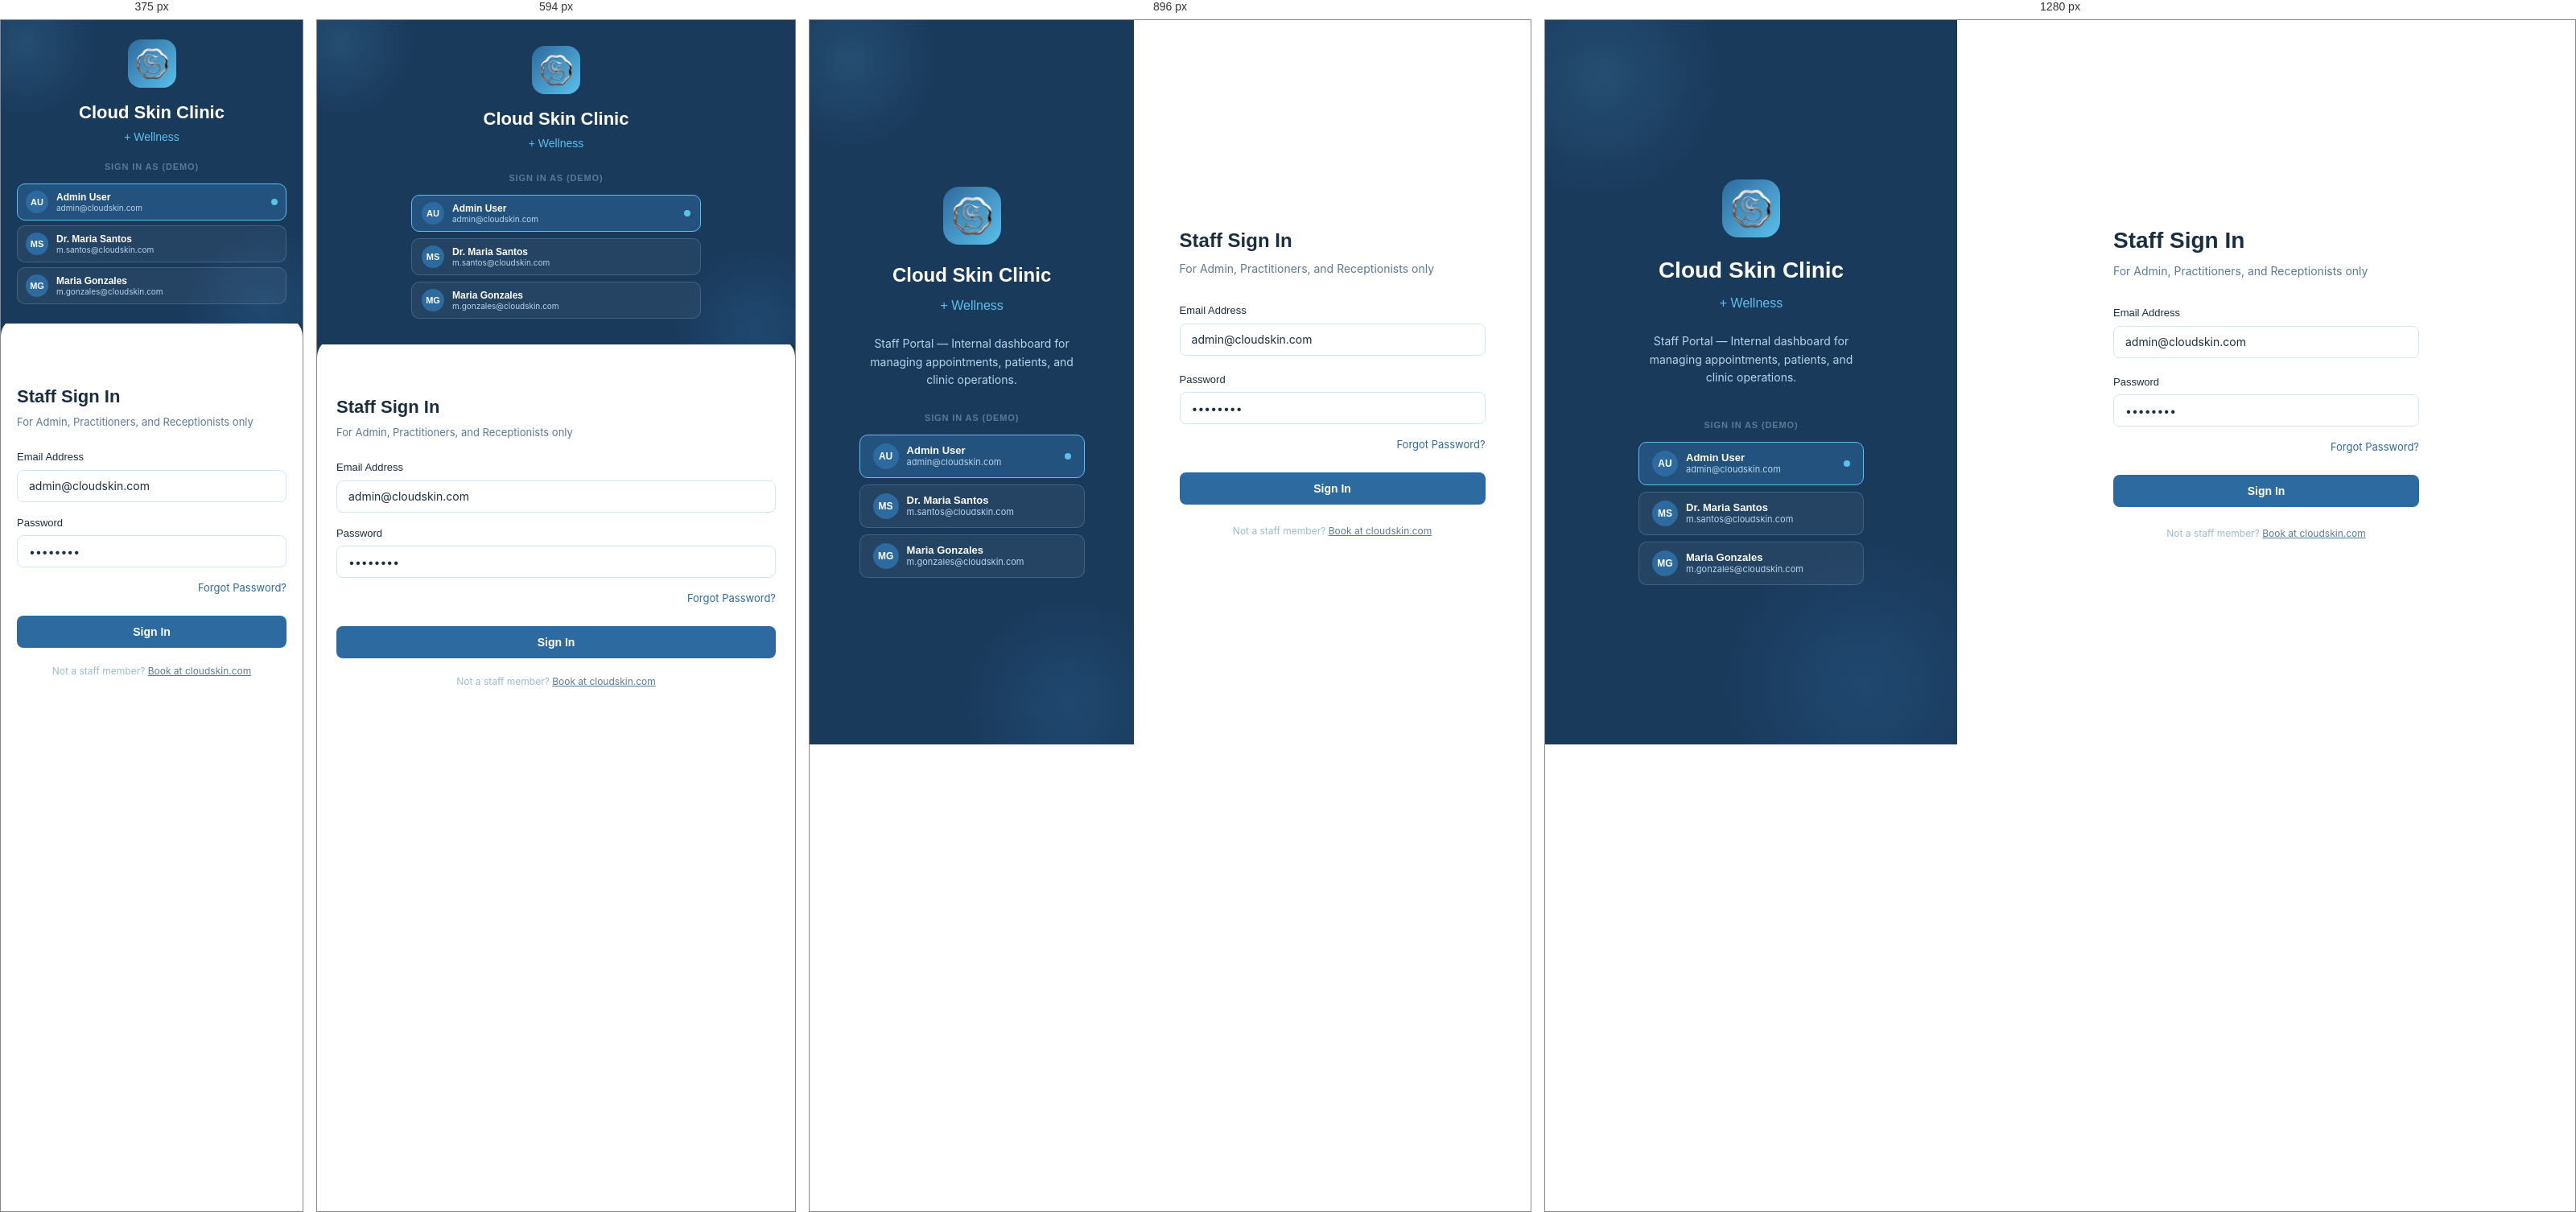
Rendered at 375 px, 594 px, 896 px and 1280 px, left to right.

<!-- file: login-print.html -->
<!doctype html>
<html lang="en">
<head>
<meta charset="utf-8">
<meta name="viewport" content="width=device-width, initial-scale=1">
<title>Cloud Skin Admin — Sign In</title>
<link rel="stylesheet" href="../../colors_and_type.css">
<script src="https://unpkg.com/lucide@latest/dist/umd/lucide.min.js"></script>
<style>
  * { box-sizing: border-box; }
  body { margin: 0; background: #fff; font-family: var(--font-body); color: var(--navy-800); }
  .login { display: flex; min-height: 100vh; overflow: hidden; }

  /* ============ LEFT PANEL (40%) ============ */
  .left { width: 40%; background: #1A3A5C; display: flex; flex-direction: column; align-items: center; justify-content: center; padding: 48px; position: relative; overflow: hidden; }
  .blob1, .blob2 { position: absolute; border-radius: 50%; pointer-events: none; }
  .blob1 { top: -80px; left: -80px; width: 300px; height: 300px; background: radial-gradient(circle, rgba(91,192,235,0.15) 0%, transparent 70%); }
  .blob2 { bottom: -100px; right: -60px; width: 350px; height: 350px; background: radial-gradient(circle, rgba(45,106,159,0.30) 0%, transparent 70%); }
  .left-inner { text-align: center; position: relative; z-index: 1; }
  .logo-plate { width: 72px; height: 72px; border-radius: 20px; background: linear-gradient(135deg, #2D6A9F 0%, #5BC0EB 100%); display: flex; align-items: center; justify-content: center; margin: 0 auto 20px; overflow: hidden; }
  .logo-plate img { width: 52px; height: 52px; object-fit: contain; }
  .brand-h1 { font-family: var(--font-display); font-weight: 700; font-size: 28px; color: #fff; margin-bottom: 8px; }
  .brand-sub { font-family: var(--font-display); font-weight: 400; font-size: 16px; color: #5BC0EB; margin-bottom: 4px; }
  .brand-desc { margin-top: 24px; font-family: var(--font-body); font-size: 14px; color: #B8D4EC; line-height: 1.6; max-width: 280px; margin-left: auto; margin-right: auto; }

  .role-section { margin-top: 40px; }
  .eyebrow { font-family: var(--font-display); font-size: 11px; font-weight: 600; color: #5A7A96; letter-spacing: 0.08em; text-transform: uppercase; margin-bottom: 12px; }
  .role-list { display: flex; flex-direction: column; gap: 8px; }
  .role-btn { background: rgba(255,255,255,0.05); border: 1.5px solid rgba(184,212,236,0.20); border-radius: 10px; padding: 10px 16px; cursor: pointer; display: flex; align-items: center; gap: 10px; transition: all 150ms; }
  .role-btn.active { background: rgba(45,106,159,0.50); border-color: #5BC0EB; }
  .role-avatar { width: 32px; height: 32px; border-radius: 50%; background: #2D6A9F; display: flex; align-items: center; justify-content: center; font-family: var(--font-display); font-weight: 700; font-size: 12px; color: #fff; flex-shrink: 0; }
  .role-meta { text-align: left; }
  .role-name { font-family: var(--font-display); font-weight: 600; font-size: 13px; color: #fff; }
  .role-email { font-family: var(--font-body); font-size: 11px; color: #B8D4EC; }
  .role-dot { margin-left: auto; width: 8px; height: 8px; border-radius: 50%; background: #5BC0EB; display: none; }
  .role-btn.active .role-dot { display: block; }

  /* ============ RIGHT PANEL (60%) ============ */
  .right { width: 60%; background: #fff; display: flex; align-items: center; justify-content: center; padding: 48px; }
  .form { width: 100%; max-width: 380px; }
  .form-h1 { font-family: var(--font-display); font-weight: 700; font-size: 28px; color: #1A2E40; margin-bottom: 6px; }
  .form-sub { font-family: var(--font-body); font-size: 14px; color: #5A7A96; margin-bottom: 32px; }

  .field { margin-bottom: 20px; }
  .field.password { margin-bottom: 12px; }
  .field label { display: block; font-family: var(--font-display); font-weight: 500; font-size: 13px; color: #1A2E40; margin-bottom: 6px; }
  .field input { width: 100%; height: 40px; border: 1.5px solid #D0E8F5; border-radius: 8px; padding: 0 14px; font-family: var(--font-body); font-size: 14px; color: #1A2E40; outline: none; background: #fff; transition: border-color 150ms; }
  .field input:focus { border-color: #2D6A9F; }
  .pw-wrap { position: relative; }
  .pw-wrap input { padding-right: 42px; }
  .pw-toggle { position: absolute; right: 12px; top: 50%; transform: translateY(-50%); background: none; border: none; cursor: pointer; color: #9BBAD4; padding: 0; display: flex; }
  .pw-toggle .lucide { width: 16px; height: 16px; }

  .forgot { text-align: right; margin-bottom: 24px; }
  .forgot a { font-family: var(--font-body); font-size: 13px; color: #2D6A9F; text-decoration: none; }
  .forgot a:hover { text-decoration: underline; }

  .btn-signin { width: 100%; height: 40px; background: #2D6A9F; color: #fff; border: none; border-radius: 8px; font-family: var(--font-display); font-weight: 600; font-size: 14px; cursor: pointer; display: flex; align-items: center; justify-content: center; gap: 8px; transition: background 150ms; }
  .btn-signin:hover { background: #1F5A8A; }
  .btn-signin.loading { background: #A8CCE8; cursor: not-allowed; }
  .btn-signin .lucide { animation: spin 1s linear infinite; }

  .form-foot { text-align: center; margin-top: 24px; font-family: var(--font-body); font-size: 12px; color: #9BBAD4; }
  .form-foot a { color: #5A7A96; text-decoration: underline; }

  @keyframes spin { to { transform: rotate(360deg); } }

  /* ============ RESPONSIVE ============ */

  /* Tablet (≤ 1024px): keep split layout but tighten widths + padding */
  @media (max-width: 1024px) {
    .left { width: 45%; padding: 40px 28px; }
    .right { width: 55%; padding: 40px 28px; }
    .brand-h1 { font-size: 24px; }
    .form-h1 { font-size: 24px; }
    .role-section { margin-top: 28px; }
    .blob1 { width: 220px; height: 220px; top: -60px; left: -60px; }
    .blob2 { width: 260px; height: 260px; bottom: -80px; right: -50px; }
  }

  /* Mobile (≤ 768px): stack vertically, left becomes compact header */
  @media (max-width: 768px) {
    body { background: #1A3A5C; }
    .login { flex-direction: column; min-height: 100vh; height: auto; overflow: visible; }
    .left { width: 100%; padding: 32px 24px; min-height: auto; flex: 0 0 auto; }
    .right { width: 100%; padding: 32px 24px; flex: 1 1 auto; border-radius: 24px 24px 0 0; margin-top: -8px; }
    .left-inner { width: 100%; max-width: 360px; }
    .logo-plate { width: 60px; height: 60px; border-radius: 16px; margin-bottom: 14px; }
    .logo-plate img { width: 42px; height: 42px; }
    .brand-h1 { font-size: 22px; margin-bottom: 4px; }
    .brand-sub { font-size: 14px; }
    .brand-desc { display: none; }
    .role-section { margin-top: 24px; }
    .role-btn { padding: 8px 12px; }
    .role-avatar { width: 28px; height: 28px; font-size: 11px; }
    .role-name { font-size: 12px; }
    .role-email { font-size: 10px; }
    .blob1 { width: 180px; height: 180px; }
    .blob2 { width: 200px; height: 200px; }

    .form { max-width: 100%; }
    .form-h1 { font-size: 22px; }
    .form-sub { font-size: 13px; margin-bottom: 24px; }
    .field { margin-bottom: 16px; }
    .form-foot { margin-top: 20px; }
  }

  /* Small mobile (≤ 420px): drop role selector to save room */
  @media (max-width: 420px) {
    .left { padding: 24px 20px; }
    .right { padding: 24px 20px; }
    .role-section { margin-top: 18px; }
    .role-list { gap: 6px; }
    .role-btn { padding: 8px 10px; }
  }

  /* Short-viewport fallback (landscape phones) */
  @media (max-height: 640px) and (max-width: 1024px) {
    .brand-desc { display: none; }
    .role-section { margin-top: 20px; }
  }

  /* ============ PRINT ============ */
  @media print {
    @page { size: landscape; margin: 0 }
    html, body { background: #fff !important; -webkit-print-color-adjust: exact !important; print-color-adjust: exact !important; }
    body { margin: 0 !important; }
    .login { min-height: auto !important; height: 100vh !important; page-break-inside: avoid; break-inside: avoid; overflow: hidden !important; }
    .left, .right { padding: 32px !important; }
    /* Reset any responsive overrides that may have kicked in */
    .left { width: 40% !important; background: #1A3A5C !important; }
    .right { width: 60% !important; background: #fff !important; border-radius: 0 !important; margin-top: 0 !important; }
    .brand-desc { display: block !important; }
    .btn-signin { background: #2D6A9F !important; color: #fff !important; }
    .role-btn.active { background: rgba(45,106,159,0.50) !important; border-color: #5BC0EB !important; }
    .blob1, .blob2 { display: block !important; }
    .pw-toggle, .forgot, .form-foot { /* keep */ }
    /* Hide animation indicator */
    .btn-signin .lucide { animation: none !important; }
  }
</style>
</head>
<body>

<div class="login" data-screen-label="01 Login">

  <!-- ============ LEFT PANEL ============ -->
  <div class="left">
    <div class="blob1"></div>
    <div class="blob2"></div>
    <div class="left-inner">
      <div class="logo-plate"><img src="../../assets/logo-mark.png" alt="Cloud Skin"></div>
      <div class="brand-h1">Cloud Skin Clinic</div>
      <div class="brand-sub">+ Wellness</div>
      <p class="brand-desc">Staff Portal — Internal dashboard for managing appointments, patients, and clinic operations.</p>

      <div class="role-section">
        <div class="eyebrow">Sign in as (Demo)</div>
        <div class="role-list" id="role-list">
          <button class="role-btn active" data-role="admin" data-email="admin@cloudskin.com">
            <div class="role-avatar">AU</div>
            <div class="role-meta">
              <div class="role-name">Admin User</div>
              <div class="role-email">admin@cloudskin.com</div>
            </div>
            <div class="role-dot"></div>
          </button>
          <button class="role-btn" data-role="practitioner" data-email="m.santos@cloudskin.com">
            <div class="role-avatar">MS</div>
            <div class="role-meta">
              <div class="role-name">Dr. Maria Santos</div>
              <div class="role-email">m.santos@cloudskin.com</div>
            </div>
            <div class="role-dot"></div>
          </button>
          <button class="role-btn" data-role="receptionist" data-email="m.gonzales@cloudskin.com">
            <div class="role-avatar">MG</div>
            <div class="role-meta">
              <div class="role-name">Maria Gonzales</div>
              <div class="role-email">m.gonzales@cloudskin.com</div>
            </div>
            <div class="role-dot"></div>
          </button>
        </div>
      </div>
    </div>
  </div>

  <!-- ============ RIGHT PANEL ============ -->
  <div class="right">
    <div class="form">
      <div class="form-h1">Staff Sign In</div>
      <div class="form-sub">For Admin, Practitioners, and Receptionists only</div>

      <div class="field">
        <label for="email">Email Address</label>
        <input type="email" id="email" value="admin@cloudskin.com">
      </div>

      <div class="field password">
        <label for="password">Password</label>
        <div class="pw-wrap">
          <input type="password" id="password" value="password">
          <button class="pw-toggle" id="pw-toggle"><i data-lucide="eye"></i></button>
        </div>
      </div>

      <div class="forgot"><a href="#">Forgot Password?</a></div>

      <button class="btn-signin" id="signin"><span id="signin-text">Sign In</span></button>

      <div class="form-foot">
        Not a staff member? <a href="#">Book at cloudskin.com</a>
      </div>
    </div>
  </div>

</div>

<script>
  lucide.createIcons();
  // Auto-print once fonts + icons are ready
  (async function () {
    try { if (document.fonts && document.fonts.ready) await document.fonts.ready; } catch (e) {}
    await new Promise(r => setTimeout(r, 500));
    window.print();
  })();
</script>
</body>
</html>